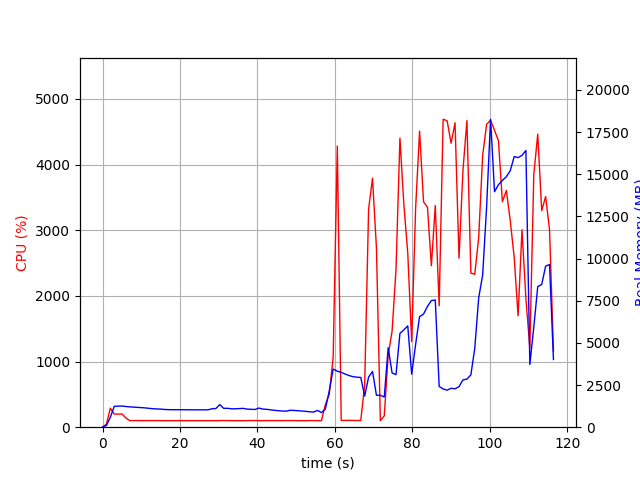

The table this chart was drawn from, first rows:
elapsed_time, nproc, cpu, mem_real, mem_virtual
4.482269287109375e-05, 1, 0.0, 8.176, 3185
1.007, 1, 48.7, 106.2, 770.8
2.015, 1, 289.7, 587.8, 4751
3.022, 1, 199.5, 1238, 5413
4.031, 1, 199.2, 1250, 5413
5.04, 1, 201.3, 1255, 5413
6.047, 1, 138.9, 1226, 5413
7.055, 1, 100.2, 1206, 5413
8.062, 1, 101.3, 1190, 5413
9.07, 1, 101.2, 1175, 5413
10.08, 1, 100.1, 1161, 5413
11.09, 1, 100.0, 1142, 5413
12.1, 1, 101.0, 1116, 5413
13.11, 1, 100.2, 1094, 5413
14.12, 1, 100.9, 1082, 5413
15.13, 1, 100.0, 1071, 5413
16.14, 1, 100.1, 1048, 5413
17.15, 1, 99.1, 1041, 5413
18.16, 1, 100.0, 1037, 5413
19.17, 1, 100.0, 1037, 5413
20.18, 1, 100.0, 1037, 5413
21.19, 1, 100.1, 1037, 5413
22.2, 1, 99.9, 1031, 5413
23.21, 1, 100.1, 1031, 5413
24.22, 1, 100.0, 1031, 5413
25.23, 1, 100.0, 1031, 5413
26.24, 1, 99.9, 1029, 5413
27.25, 1, 99.1, 1033, 5413
28.25, 1, 100.1, 1091, 5413
29.27, 1, 99.9, 1108, 5413
30.28, 1, 99.9, 1342, 5573
31.29, 1, 101.9, 1117, 5573
32.3, 1, 100.1, 1121, 5573
33.31, 1, 100.0, 1090, 5573
34.32, 1, 99.9, 1092, 5573
35.33, 1, 100.0, 1104, 5573
36.34, 1, 99.0, 1117, 5573
37.35, 1, 100.9, 1074, 5573
38.36, 1, 100.9, 1063, 5573
39.37, 1, 101.1, 1050, 5573
40.38, 1, 99.9, 1136, 5573
41.39, 1, 100.0, 1077, 5573
42.4, 1, 101.0, 1059, 5573
43.41, 1, 100.0, 1031, 5573
44.42, 1, 100.9, 1002, 5573
45.43, 1, 100.0, 977.8, 5573
46.44, 1, 99.9, 959.6, 5573
47.45, 1, 101.1, 950.3, 5573
48.46, 1, 101.0, 1005, 5573
49.47, 1, 100.9, 993.1, 5573
50.48, 1, 99.9, 978.3, 5573
51.49, 1, 100.1, 958.7, 5573
52.5, 1, 99.0, 940, 5573
53.51, 1, 101.0, 914.7, 5573
54.52, 1, 100.9, 897.7, 5573
55.52, 1, 99.2, 996.9, 5573
56.53, 1, 101.0, 866.8, 5583
57.54, 1, 339.5, 1073, 5706
58.55, 1, 502.0, 2151, 12028
59.57, 1, 1065, 3453, 12028
... 56 more rows
